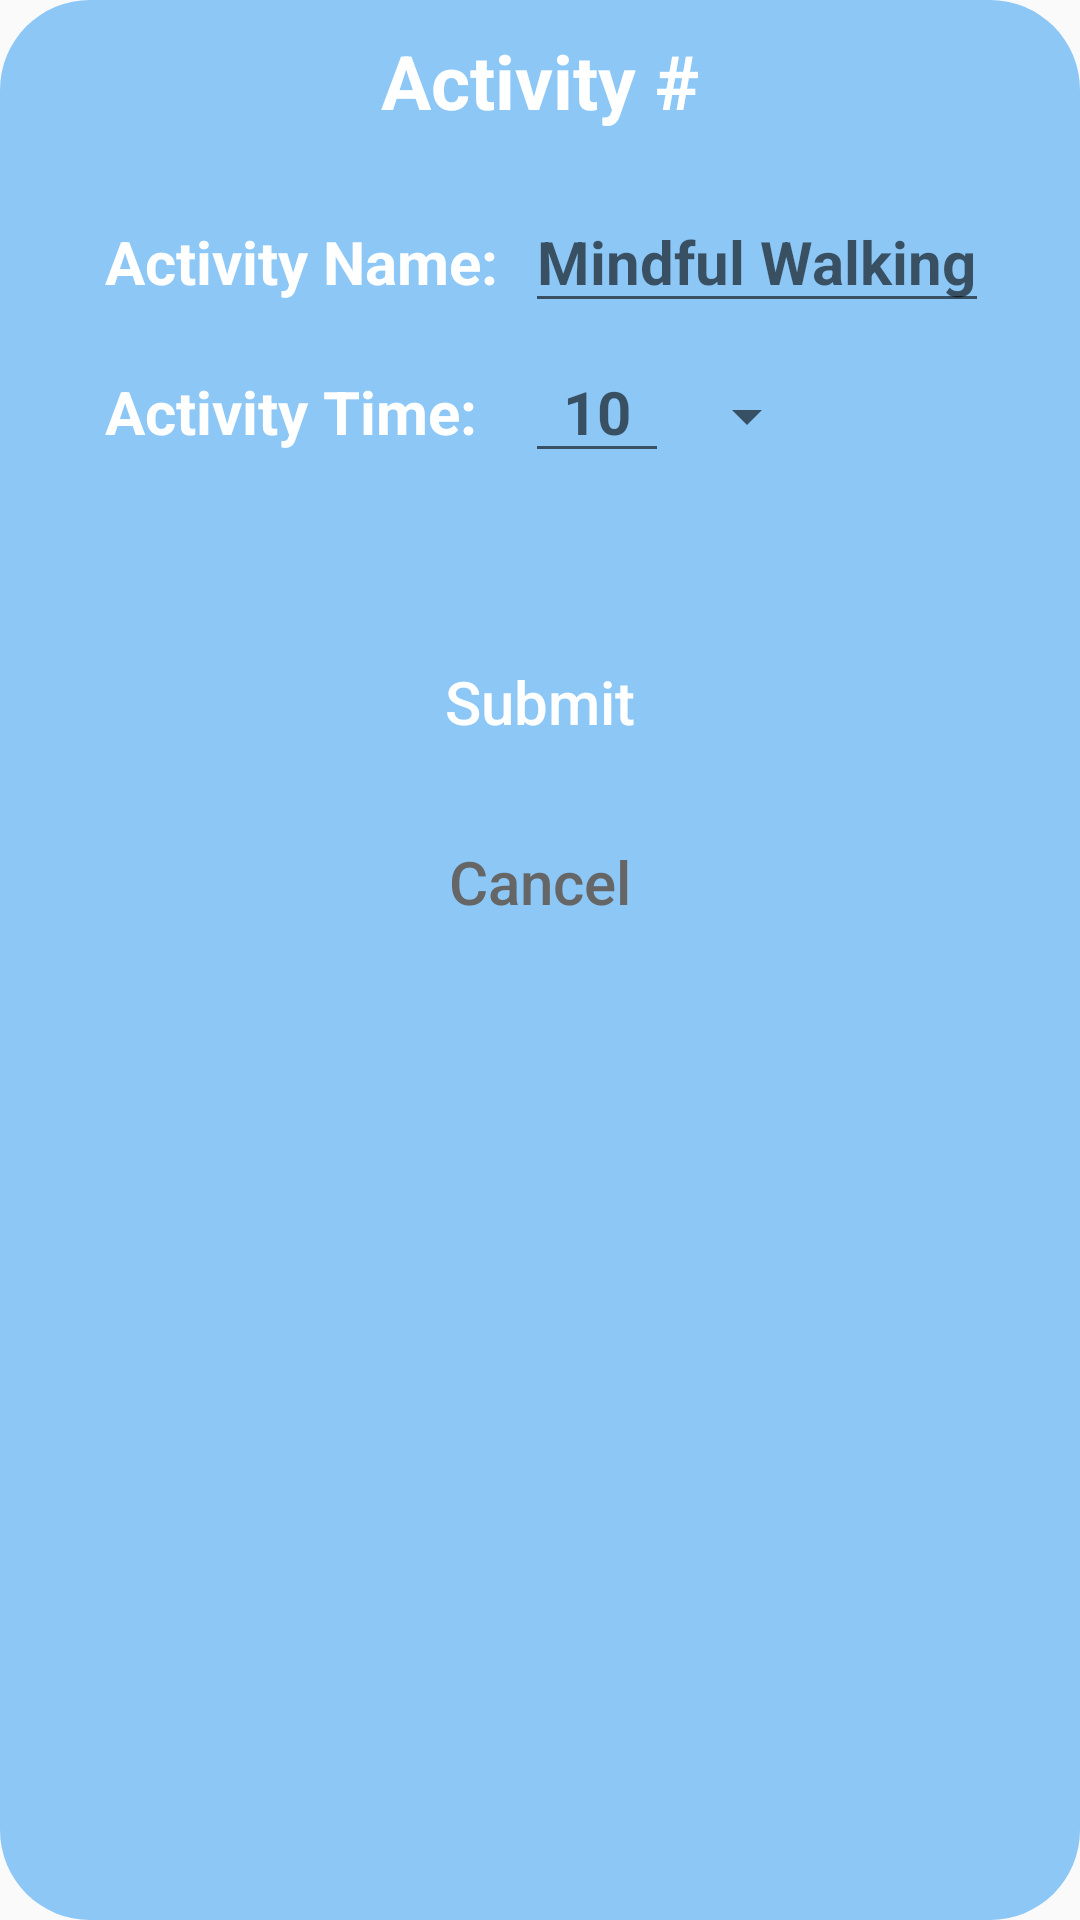

Produce the Android XML layout that renders to this screen, including the resource entries it uses.
<!-- AndroidManifest.xml: application theme Theme.BetterUs_Tutorial -->
<!-- res/layout/activity_edit_activity.xml -->
<?xml version="1.0" encoding="utf-8"?>
<RelativeLayout
    xmlns:android="http://schemas.android.com/apk/res/android"
    android:layout_width="350dp"
    android:layout_height="400dp"
    android:layout_gravity="center"
    android:background="@drawable/pop_up_edit_activity"
    >

    <TextView
        android:id="@+id/activityTitle"
        android:layout_width="wrap_content"
        android:layout_height="wrap_content"
        android:layout_centerHorizontal="true"
        android:text="Activity #"
        android:textColor="@color/white"
        android:textStyle="bold"
        android:textSize="25sp"
        android:layout_marginTop="10dp"
    />

    <TextView
        android:id="@+id/activityName"
        android:layout_width="wrap_content"
        android:layout_height="wrap_content"
        android:text="@string/activityNameText"
        android:textStyle="bold"
        android:textSize="20sp"
        android:textColor="@color/white"
        android:layout_below="@+id/activityTitle"
        android:layout_marginTop="30dp"
        android:layout_marginStart="35dp"
    />

    <EditText
        android:id="@+id/activityNameInput"
        android:layout_width="wrap_content"
        android:layout_height="wrap_content"
        android:hint="@string/mindfulWalking"
        android:textStyle="bold"
        android:textSize="20sp"
        android:layout_below="@+id/activityTitle"
        android:layout_marginStart="175dp"
        android:layout_marginTop="20dp"
        android:inputType="text"
        android:maxLength="100"
    />

    <TextView
        android:id="@+id/activityTimeText"
        android:layout_width="wrap_content"
        android:layout_height="wrap_content"
        android:text="@string/activityTimeText"
        android:textSize="20sp"
        android:textStyle="bold"
        android:textColor="@color/white"
        android:layout_below="@+id/activityTitle"
        android:layout_marginTop="80dp"
        android:layout_marginStart="35dp"
    />

    <EditText
        android:id="@+id/activityTimeInput"
        android:layout_width="48dp"
        android:layout_height="wrap_content"
        android:layout_below="@+id/activityTitle"
        android:hint="@string/ten"
        android:textSize="20sp"
        android:layout_marginStart="175dp"
        android:textStyle="bold"
        android:layout_marginTop="70dp"
        android:inputType="number"
        android:singleLine="true"
        android:gravity="center"
    />

    <Spinner
        android:id="@+id/activityAmPm"
        android:layout_width="wrap_content"
        android:layout_height="wrap_content"
        android:layout_below="@+id/activityTitle"
        android:textSize="20sp"
        android:textStyle="bold"
        android:layout_marginStart="225dp"
        android:layout_marginTop="83dp"
    />

    <Button
        android:id="@+id/submitButton"
        android:layout_width="wrap_content"
        android:layout_height="wrap_content"
        android:layout_centerHorizontal="true"
        android:paddingLeft="72dp"
        android:paddingRight="72dp"
        android:background="@drawable/button_soft_enabled"
        android:layout_marginStart="20dp"
        android:text="@string/submit"
        android:textSize="20sp"
        android:textAllCaps="false"
        android:textColor="@color/white"
        android:layout_marginTop="210dp"
    />

    <Button
        android:id="@+id/cancelButton"
        android:layout_width="wrap_content"
        android:layout_height="wrap_content"
        android:layout_centerHorizontal="true"
        android:paddingLeft="74dp"
        android:paddingRight="74dp"
        android:background="@drawable/button_soft_disabled"
        android:layout_marginStart="20dp"
        android:text="@string/cancel"
        android:textSize="20sp"
        android:textAllCaps="false"
        android:textColor="@color/button_disabled_text"
        android:layout_marginTop="270dp"
    />
</RelativeLayout>
<!-- resources referenced by this layout -->
<resources>
  <color name="button_disabled_text">#666666</color>
  <color name="white">#FFFFFFFF</color>
  <!-- drawable pop_up_edit_activity (drawable) -->
  <?xml version="1.0" encoding="utf-8"?>
  <shape
      android:shape="rectangle"
      xmlns:android="http://schemas.android.com/apk/res/android"
      >
      <solid
          android:color="@color/transparent_black"
          android:width="5dp"
      />
      <corners android:radius="30dp"/>
  </shape>
  <string name="activityNameText">Activity Name:</string>
  <string name="activityTimeText">Activity Time:</string>
  <string name="cancel">Cancel</string>
  <string name="mindfulWalking">Mindful Walking</string>
  <string name="submit">Submit</string>
  <string name="ten">10</string>
  <style name="Theme.BetterUs_Tutorial" parent="Base.Theme.BetterUs_Tutorial" />
  <color name="transparent_black">#802196F3</color>
  <style name="Base.Theme.BetterUs_Tutorial" parent="Theme.AppCompat.Light.NoActionBar">
          
          
      </style>
</resources>
